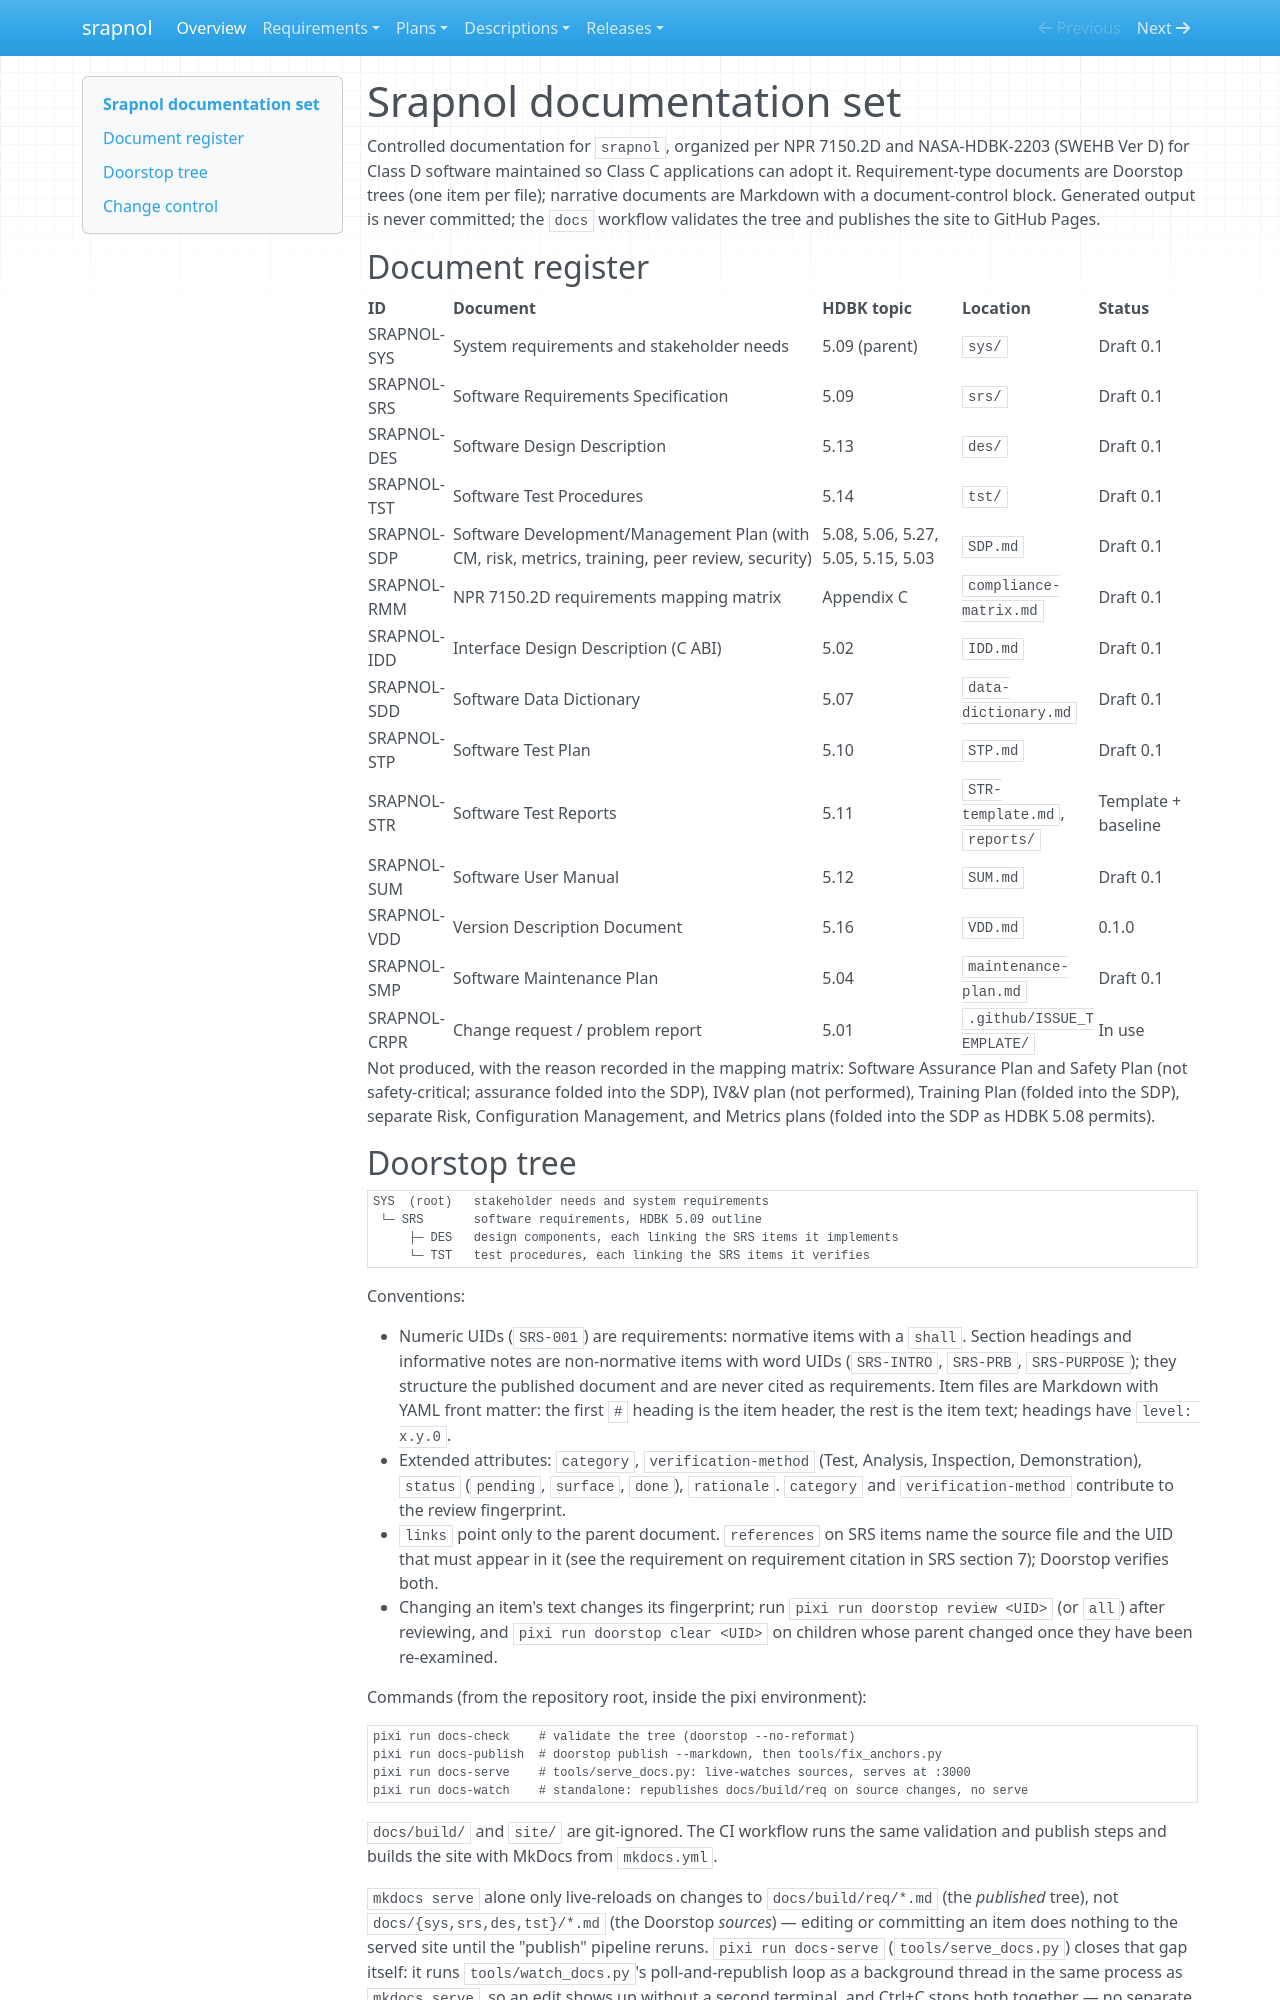

repository: emanspeaks/srapnol · page: index.html · generator: mkdocs

# Srapnol documentation set

Controlled documentation for `srapnol`, organized per NPR 7150.2D and NASA-HDBK-2203
(SWEHB Ver D) for Class D software maintained so Class C applications can adopt it.
Requirement-type documents are Doorstop trees (one item per file); narrative documents
are Markdown with a document-control block. Generated output is never committed; the
`docs` workflow validates the tree and publishes the site to GitHub Pages.

## Document register

| ID | Document | HDBK topic | Location | Status |
| --- | --- | --- | --- | --- |
| SRAPNOL-SYS | System requirements and stakeholder needs | 5.09 (parent) | `sys/` | Draft 0.1 |
| SRAPNOL-SRS | Software Requirements Specification | 5.09 | `srs/` | Draft 0.1 |
| SRAPNOL-DES | Software Design Description | 5.13 | `des/` | Draft 0.1 |
| SRAPNOL-TST | Software Test Procedures | 5.14 | `tst/` | Draft 0.1 |
| SRAPNOL-SDP | Software Development/Management Plan (with CM, risk, metrics, training, peer review, security) | 5.08, 5.06, 5.27, 5.05, 5.15, 5.03 | `SDP.md` | Draft 0.1 |
| SRAPNOL-RMM | NPR 7150.2D requirements mapping matrix | Appendix C | `compliance-matrix.md` | Draft 0.1 |
| SRAPNOL-IDD | Interface Design Description (C ABI) | 5.02 | `IDD.md` | Draft 0.1 |
| SRAPNOL-SDD | Software Data Dictionary | 5.07 | `data-dictionary.md` | Draft 0.1 |
| SRAPNOL-STP | Software Test Plan | 5.10 | `STP.md` | Draft 0.1 |
| SRAPNOL-STR | Software Test Reports | 5.11 | `STR-template.md`, `reports/` | Template + baseline |
| SRAPNOL-SUM | Software User Manual | 5.12 | `SUM.md` | Draft 0.1 |
| SRAPNOL-VDD | Version Description Document | 5.16 | `VDD.md` | 0.1.0 |
| SRAPNOL-SMP | Software Maintenance Plan | 5.04 | `maintenance-plan.md` | Draft 0.1 |
| SRAPNOL-CRPR | Change request / problem report | 5.01 | `.github/ISSUE_TEMPLATE/` | In use |

Not produced, with the reason recorded in the mapping matrix: Software Assurance Plan
and Safety Plan (not safety-critical; assurance folded into the SDP), IV&V plan (not
performed), Training Plan (folded into the SDP), separate Risk, Configuration
Management, and Metrics plans (folded into the SDP as HDBK 5.08 permits).
